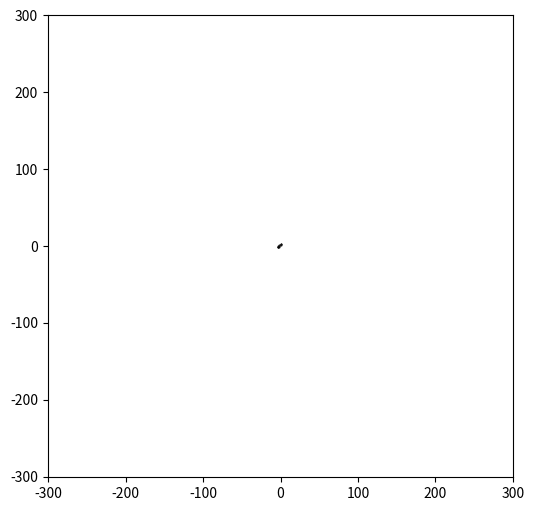

Write Python code to recreate this figure. (Note: this script raises an exception after producing the figure.)
from collections import defaultdict
from itertools import product
import matplotlib.pyplot as plt
import matplotlib.animation as animation

def empty_grid(s):
    grid = defaultdict(int)
    
    pos = [i for i in product(range(-s//2-1,s//2),range(-s//2-1,s//2))]
    for i in pos:
        grid[i] = 0
    return grid


def sum_neighbors(cell,grid):
    neighbors = [(-1,-1),(0,-1),(1,-1),
                 (-1,0) ,       (1,0),
                 (-1,1) ,(0,1), (1,1)]

    return sum([grid[(cell[0]+x, cell[1]+y)] for x,y in neighbors])


def gen(grid):

    counts = []
    for i in list(grid.keys()):
        counts.append((i,sum_neighbors(i,grid)))
    
    for pos,val in counts:
        if val < 2 or val > 3:
            grid[pos] = 0
        elif val == 3:
            grid[pos] = 1


def coord_gen(grid,s):

    x = []
    y = []
    for i in range(-s//2-1,s//2):
        for j in range(-s//2-1,s//2):
            if grid[(j,i)] == 1:
                x.append(j)
                y.append(i)
    return x,y          


N = 600
grid = empty_grid(N)

grid[(0,0)] = 1
grid[(0,-1)] = 1
grid[(0,1)] = 1
grid[(1,-1)] = 1
grid[(-1,0)] = 1


fig, ax = plt.subplots()
fig.set_size_inches(6, 6)
plt.xlim(-N//2-1, N//2)
plt.ylim(-N//2-1, N//2)

dots, = plt.plot([0], [0], 'ko', markersize=.4)

def anim_plot(num,grid,s):
    x,y = coord_gen(grid,s)
    dots.set_data(x,y)
    gen(grid)
    return dots

life_anim = animation.FuncAnimation(fig, anim_plot, 10, fargs=(grid, N),
                                   interval=100, blit=False)
life_anim.save('game_of_life.mp4')